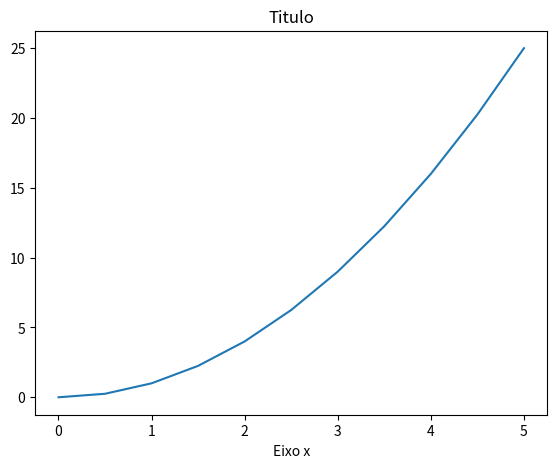

Source code (Python):
import matplotlib.pyplot as plt
import numpy as np

x = np.linspace(0,5,11)
y = x*x

#Formula baseada em função
#plt.plot(x,y) # funciona somente no notebook python usando o metodo
#matplotlib inline - serve pra visualizar o grafico
fig = plt.figure()
axes = fig.add_axes([0.1,0.1,0.8,0.8])
axes.plot(x,y)
axes.set_xlabel('Eixo x')
axes.set_title('Titulo')